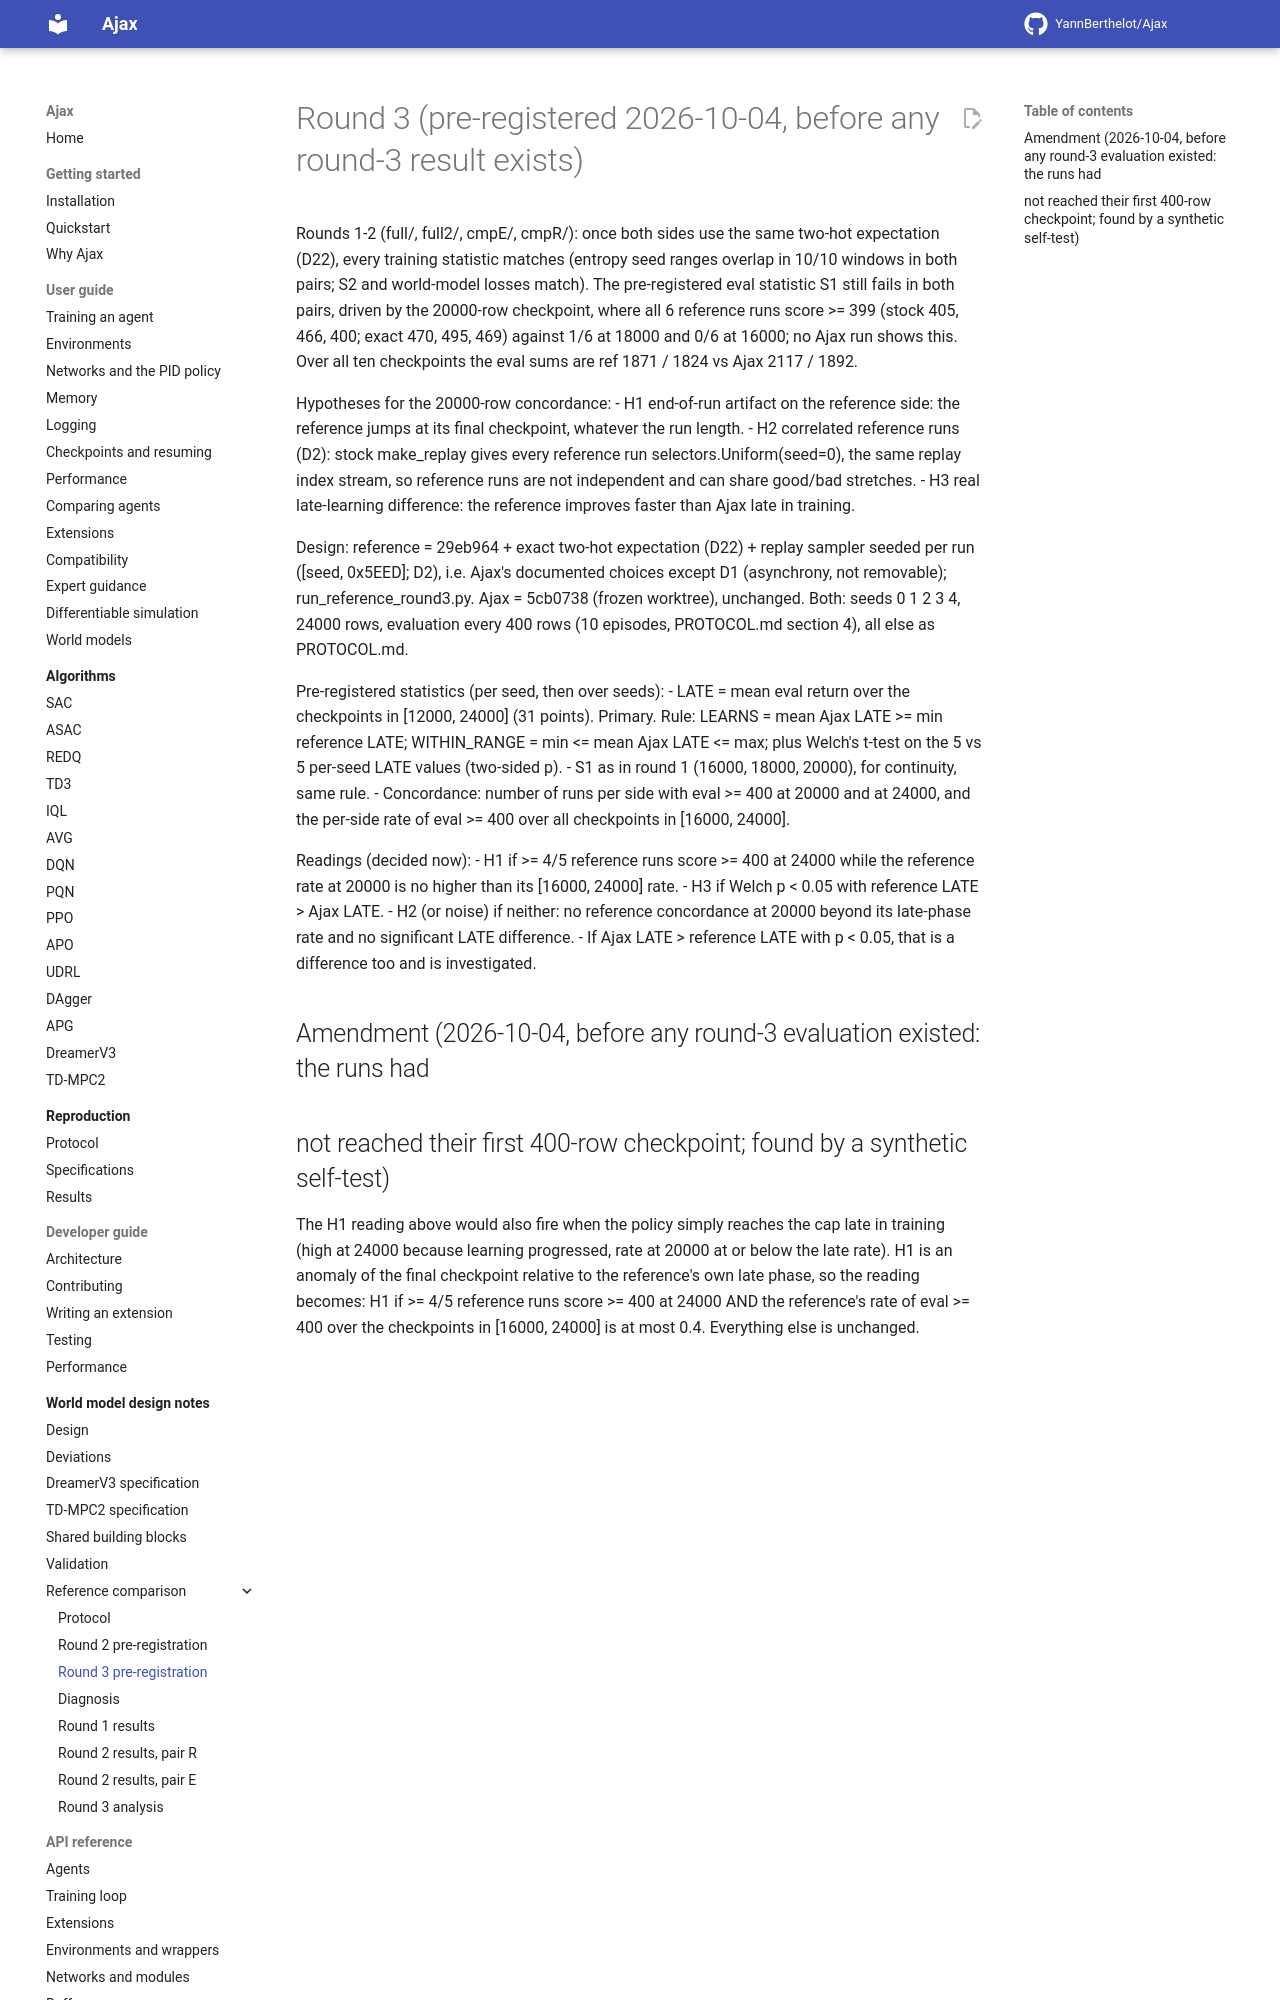

repository: YannBerthelot/Ajax · page: 0.4/world_models/reference_comparison/PREREG3/index.html · generator: mkdocs

# Round 3 (pre-registered 2026-10-04, before any round-3 result exists)

Rounds 1-2 (full/, full2/, cmpE/, cmpR/): once both sides use the same two-hot
expectation (D22), every training statistic matches (entropy seed ranges
overlap in 10/10 windows in both pairs; S2 and world-model losses match). The
pre-registered eval statistic S1 still fails in both pairs, driven by the
20000-row checkpoint, where all 6 reference runs score >= 399 (stock 405, 466,
400; exact 470, 495, 469) against 1/6 at 18000 and 0/6 at 16000; no Ajax run
shows this. Over all ten checkpoints the eval sums are ref 1871 / 1824 vs Ajax
2117 / 1892.

Hypotheses for the 20000-row concordance:
- H1 end-of-run artifact on the reference side: the reference jumps at its
  final checkpoint, whatever the run length.
- H2 correlated reference runs (D2): stock make_replay gives every reference
  run selectors.Uniform(seed=0), the same replay index stream, so reference
  runs are not independent and can share good/bad stretches.
- H3 real late-learning difference: the reference improves faster than Ajax
  late in training.

Design: reference = 29eb964 + exact two-hot expectation (D22) + replay sampler
seeded per run ([seed, 0x5EED]; D2), i.e. Ajax's documented choices except D1
(asynchrony, not removable); run_reference_round3.py. Ajax = 5cb0738 (frozen
worktree), unchanged. Both: seeds 0 1 2 3 4, 24000 rows, evaluation every 400
rows (10 episodes, PROTOCOL.md section 4), all else as PROTOCOL.md.

Pre-registered statistics (per seed, then over seeds):
- LATE = mean eval return over the checkpoints in [12000, 24000] (31 points).
  Primary. Rule: LEARNS = mean Ajax LATE >= min reference LATE; WITHIN_RANGE =
  min <= mean Ajax LATE <= max; plus Welch's t-test on the 5 vs 5 per-seed
  LATE values (two-sided p).
- S1 as in round 1 (16000, 18000, 20000), for continuity, same rule.
- Concordance: number of runs per side with eval >= 400 at 20000 and at 24000,
  and the per-side rate of eval >= 400 over all checkpoints in [16000, 24000].

Readings (decided now):
- H1 if >= 4/5 reference runs score >= 400 at 24000 while the reference rate
  at 20000 is no higher than its [16000, 24000] rate.
- H3 if Welch p < 0.05 with reference LATE > Ajax LATE.
- H2 (or noise) if neither: no reference concordance at 20000 beyond its
  late-phase rate and no significant LATE difference.
- If Ajax LATE > reference LATE with p < 0.05, that is a difference too and is
  investigated.

## Amendment (2026-10-04, before any round-3 evaluation existed: the runs had
